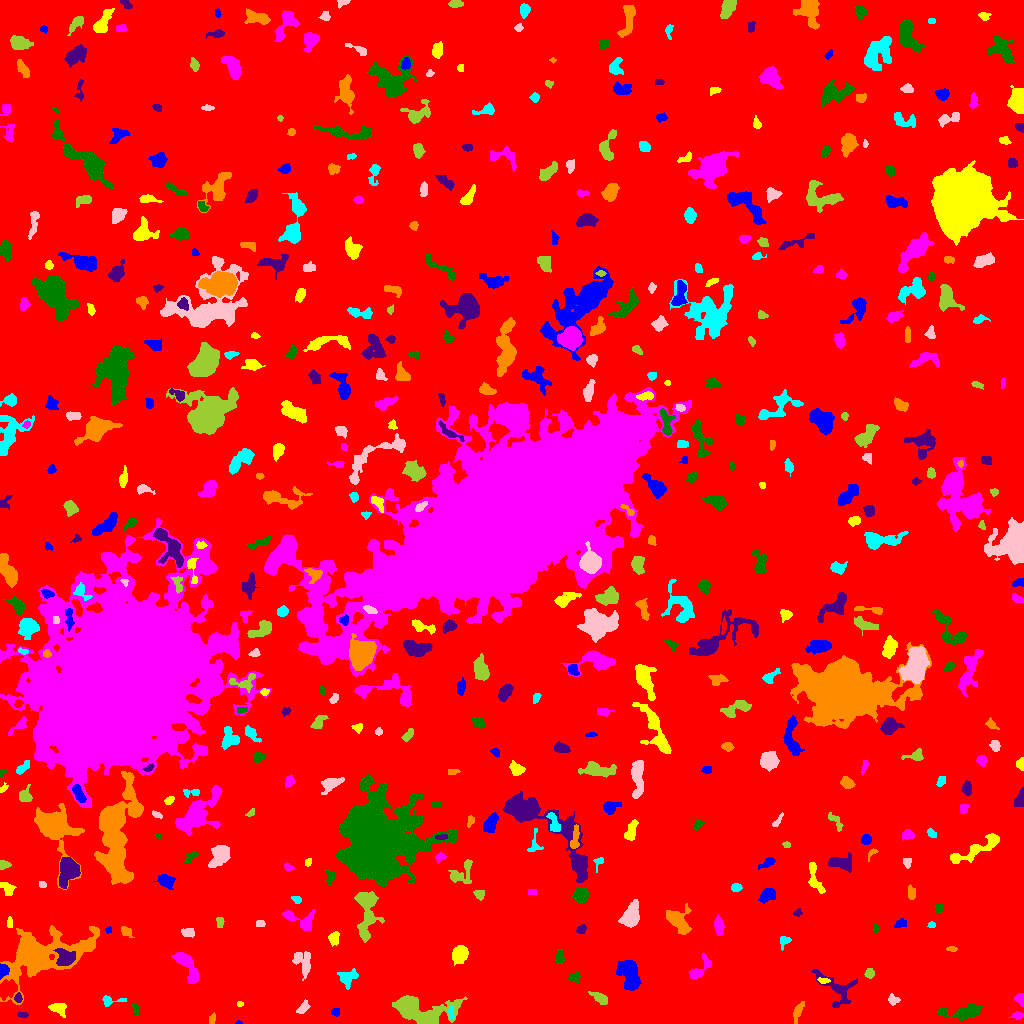

Values plotted in this chart, from the file beside it:
ID, X, Y, A, B, theta, total_flux, mu_max, mu_median, mu_mean, R_fwhm, R_e, R10, R90, x_start, x_end, y_start, y_end, area, greylevel
0, 503.8, 522.1, 297.9, 295.3, -0.4901, 1186647, 9.0, 1.0, 1.419, 75.24, 229.7, 87.7, 377.7, 0, 1023, 0, 1023, 835982, 1.419
1, 238.2, 0.8529, 1.424, 0.9118, -0.002892, 34.0, 4.0, 1.0, 1.36, 1.784, 1.262, 0.0, 2.185, 235, 242, 0, 3, 25, 5.36
2, 58.23, 15.41, 3.717, 2.429, -0.2013, 444.0, 6.0, 2.0, 2.581, 5.14, 3.613, 1.493, 5.67, 48, 66, 6, 20, 172, 6.581
3, 1017, 8.329, 2.344, 1.472, -0.0337, 79.0, 3.0, 1.0, 0.9634, 2.706, 2.257, 0.7979, 3.656, 1008, 1023, 4, 12, 82, 4.963
4, 135.4, 14.63, 3.289, 1.568, -1.356, 87.0, 4.0, 1.0, 1.225, 2.185, 2.646, 0.7979, 4.26, 131, 139, 8, 20, 71, 5.225
5, 22.49, 8.659, 2.681, 1.205, -0.1089, 85.0, 4.0, 1.0, 1.393, 2.764, 2.185, 0.7979, 3.568, 17, 28, 6, 12, 61, 5.393
6, 211.7, 3.855, 2.588, 1.556, 1.354, 69.0, 2.0, 1.0, 1.062, 4.107, 2.394, 0.9772, 3.827, 209, 215, 0, 11, 65, 5.062
7, 451.1, 10.92, 3.257, 1.173, -1.548, 98.0, 3.0, 1.0, 1.361, 3.09, 2.523, 0.9772, 3.989, 448, 454, 4, 18, 72, 7.361
8, 302.1, 14.72, 3.676, 1.843, 0.9127, 123.0, 4.0, 1.0, 1.06, 3.241, 2.877, 0.9772, 4.652, 296, 310, 10, 24, 116, 5.06
9, 416.4, 13.77, 15.71, 6.114, -0.1561, 5120, 22.0, 3.0, 4.89, 6.308, 8.078, 2.877, 15, 392, 467, 0, 28, 1047, 7.89
10, 174.5, 20.54, 8.247, 3.118, -0.06755, 398.0, 3.0, 1.0, 1.358, 6.604, 4.951, 2.034, 7.506, 160, 188, 14, 28, 293, 5.358
11, 335.1, 11.5, 1.973, 1.796, -0.0, 90.0, 3.0, 1.0, 1.364, 3.192, 2.459, 0.7979, 3.656, 331, 339, 7, 15, 66, 5.364
12, 239.6, 19.5, 1.606, 0.9694, 0.0, 58.0, 4.0, 2.0, 1.611, 2.523, 1.596, 0.5642, 2.523, 237, 243, 17, 22, 36, 6.611
13, 1020, 24.31, 2.871, 2.24, -1.194, 421.0, 8.0, 4.0, 4.34, 4.297, 3.09, 1.262, 4.754, 1014, 1023, 17, 30, 97, 7.34
14, 963, 11.19, 11.24, 3.082, 0.05771, 1013, 5.0, 2.0, 2.52, 7.674, 6.232, 2.523, 9.756, 937, 982, 3, 19, 402, 5.52
15, 18.13, 25.37, 2.319, 1.846, -1.531, 105.0, 3.0, 1.0, 1.544, 3.141, 2.646, 0.9772, 4.184, 14, 22, 21, 31, 68, 6.544
16, 797.4, 11.06, 5.427, 1.905, 1.209, 253.0, 4.0, 2.0, 1.733, 4.886, 3.827, 1.382, 6.155, 793, 804, 0, 22, 146, 4.733
17, 106.6, 22.67, 2.364, 1.925, 1.387, 101.0, 3.0, 1.0, 0.8016, 3.09, 2.646, 0.9772, 4.146, 102, 126, 17, 28, 126, 4.802
18, 892.7, 23.12, 2.227, 1.904, -0.5268, 84.0, 3.0, 1.0, 0.8571, 2.459, 2.326, 0.7979, 3.989, 888, 900, 18, 30, 98, 5.857
19, 600.8, 24.77, 4.474, 1.998, -0.5651, 242.0, 4.0, 1.0, 1.522, 4.549, 3.523, 1.382, 5.944, 588, 607, 19, 32, 159, 5.522
20, 387.6, 42.85, 3.534, 1.968, -0.1131, 178.0, 3.0, 1.0, 1.496, 3.909, 3.192, 1.262, 5.293, 380, 395, 37, 47, 119, 5.496
21, 628.9, 48.46, 8.066, 4.218, -1.284, 1789, 10.0, 3.0, 3.388, 7.399, 6.794, 2.585, 10.45, 616, 641, 33, 63, 528, 7.388
22, 823, 42.78, 2.838, 1.279, -0.08097, 73.0, 2.0, 1.0, 1.141, 4.029, 2.394, 0.9772, 3.7, 817, 830, 40, 46, 64, 7.141
23, 186.9, 57.7, 10.43, 3.64, -1.014, 915.0, 5.0, 2.0, 2.346, 7.225, 6.482, 2.585, 9.756, 171, 198, 40, 71, 390, 5.346
24, 574.1, 45.79, 2.821, 2.174, 0.328, 172.0, 4.0, 2.0, 1.654, 4.184, 3.09, 1.128, 4.886, 568, 580, 41, 52, 104, 5.654
25, 836.4, 34.6, 11.97, 7.163, -0.7055, 976.0, 6.0, 2.0, 2.113, 6.794, 6.531, 2.394, 10.73, 811, 857, 16, 54, 462, 5.113
26, 39.51, 67.43, 19.77, 9.473, 0.2988, 11943, 25.0, 3.0, 5.117, 8.593, 11.55, 4.029, 22.1, 0, 99, 19, 98, 2334, 8.117
27, 348.5, 45.05, 4.337, 2.754, 0.9365, 185.0, 3.0, 1.0, 0.8079, 3.568, 3.656, 1.382, 6.077, 337, 358, 34, 55, 229, 4.808
28, 303.1, 61.8, 6.775, 4.2, -1.27, 610.0, 4.0, 2.0, 2.054, 8.019, 5.557, 2.257, 8.593, 292, 310, 43, 72, 297, 5.054
29, 869.6, 50.04, 2.436, 2.102, 1.439, 154.0, 4.0, 2.0, 1.75, 3.909, 2.821, 0.9772, 4.514, 864, 874, 45, 55, 88, 5.75
30, 517, 54.55, 4.802, 3.435, 1.43, 768.0, 7.0, 3.0, 3.024, 5.585, 4.918, 1.954, 7.777, 510, 526, 47, 67, 254, 6.024
31, 2.599, 52.94, 3.293, 2.305, 1.348, 579.0, 13.0, 4.0, 5.035, 3.29, 3.09, 1.128, 5.109, 0, 9, 44, 60, 115, 12.03
32, 460, 69.66, 4.154, 3.395, 1.129, 968.0, 8.0, 3.0, 3.723, 5.944, 4.687, 1.954, 7.756, 452, 468, 58, 78, 260, 6.723
33, 698.9, 52.66, 6.901, 2.788, 0.7748, 337.0, 4.0, 1.0, 1.459, 5.232, 4.068, 1.596, 6.979, 689, 711, 45, 70, 231, 5.459
34, 559.4, 66.1, 3.721, 1.867, -1.549, 198.0, 4.0, 2.0, 1.692, 4.406, 3.192, 1.128, 5.14, 555, 564, 60, 74, 117, 5.692
35, 65.19, 65.16, 4.196, 3.605, 0.04384, 1009, 9.0, 3.0, 3.565, 5.642, 4.72, 1.871, 7.59, 53, 75, 58, 75, 283, 13.57
36, 951.5, 74.75, 2.547, 1.238, -0.0124, 67.0, 2.0, 1.0, 1.218, 3.868, 2.257, 0.9772, 3.568, 946, 957, 72, 77, 55, 5.218
37, 784.4, 82.42, 3.38, 2.49, 1.032, 223.0, 4.0, 2.0, 2.253, 5.015, 3.29, 1.262, 4.951, 780, 791, 73, 87, 99, 5.253
38, 188.3, 90.74, 2.855, 2.021, -0.07409, 312.0, 7.0, 2.0, 2.786, 3.656, 2.985, 1.128, 4.787, 181, 194, 86, 95, 112, 6.786
39, 366.9, 113.1, 13.94, 5.225, 1.55, 1714, 7.0, 2.0, 2.574, 7.024, 7.858, 2.932, 12.63, 354, 384, 81, 132, 666, 5.574
40, 847.7, 91.44, 2.331, 1.263, 1.561, 81.0, 3.0, 2.0, 1.473, 3.192, 2.257, 0.7979, 3.192, 845, 851, 87, 95, 55, 5.473
41, 108.8, 93.6, 1.682, 1.416, 0.4365, 89.0, 5.0, 2.0, 2.119, 2.257, 1.784, 0.5642, 3.038, 105, 111, 90, 97, 42, 6.119
42, 334.2, 85.06, 2.963, 2.209, 1.406, 223.0, 5.0, 2.0, 1.729, 3.523, 3.09, 1.128, 4.886, 328, 339, 77, 92, 129, 5.729
43, 301.5, 103.1, 9.281, 4.198, -0.3786, 684.0, 5.0, 2.0, 2.272, 5.323, 5.202, 2.034, 8.556, 282, 315, 93, 114, 301, 5.272
44, 875.5, 95.24, 2.045, 1.17, -0.0, 50.0, 3.0, 1.0, 1.064, 1.954, 1.871, 0.5642, 3.09, 872, 878, 91, 99, 47, 5.064
45, 581, 93.94, 2.272, 1.83, 0.8181, 141.0, 4.0, 2.0, 1.762, 3.656, 2.585, 0.9772, 4.107, 576, 586, 90, 99, 80, 5.763
46, 126, 92.04, 3.329, 2.159, -0.6995, 206.0, 4.0, 2.0, 2.0, 4.82, 3.338, 1.262, 5.078, 121, 134, 86, 97, 103, 5.0
47, 931.5, 98.6, 1.91, 1.463, 0.0, 80.0, 3.0, 2.0, 1.702, 2.985, 2.185, 0.7979, 3.338, 927, 935, 96, 102, 47, 5.702
48, 259.5, 99.5, 2.291, 1.5, 0.0, 64.0, 2.0, 1.0, 1.016, 3.909, 2.185, 0.9772, 3.613, 256, 265, 97, 103, 63, 6.016
49, 219.5, 100.5, 2.872, 1.688, -0.0, 80.0, 2.0, 1.0, 1.039, 4.514, 2.706, 0.9772, 4.184, 216, 224, 96, 106, 77, 5.039
50, 499.5, 115.3, 7.334, 1.952, 1.344, 283.0, 3.0, 1.0, 1.422, 5.015, 4.146, 1.693, 6.747, 492, 504, 101, 129, 199, 5.422
51, 900.1, 99.68, 3.238, 2.01, 0.5137, 155.0, 3.0, 2.0, 1.632, 3.909, 3.09, 1.262, 4.886, 894, 906, 96, 105, 95, 5.632
52, 9.6, 100.0, 2.582, 1.02, -0.0, 45.0, 2.0, 1.0, 0.7258, 3.385, 2.034, 0.7979, 3.141, 7, 12, 96, 107, 62, 6.726
53, 718.9, 96.93, 4.511, 1.915, -1.514, 271.0, 4.0, 2.0, 1.673, 5.441, 3.742, 1.382, 5.726, 714, 724, 88, 109, 162, 5.673
54, 939.2, 115.3, 2.233, 1.971, 0.4154, 139.0, 4.0, 2.0, 1.805, 3.742, 2.646, 0.9772, 4.26, 935, 943, 110, 119, 77, 5.805
55, 797.5, 110.5, 2.247, 1.707, 0.3468, 112.0, 4.0, 2.0, 1.931, 3.385, 2.394, 0.7979, 3.785, 793, 802, 107, 115, 58, 4.931
56, 678.1, 102.3, 7.136, 3.62, -0.8879, 796.0, 6.0, 2.0, 1.918, 7.047, 5.441, 2.034, 8.463, 666, 691, 89, 120, 415, 5.918
57, 296.4, 124.1, 2.586, 1.737, -0.8192, 87.0, 2.0, 1.0, 1.279, 4.26, 2.585, 1.128, 3.909, 291, 301, 120, 127, 68, 5.279
58, 630.7, 107.2, 6.23, 3.898, 1.191, 1172, 8.0, 3.0, 3.134, 6.604, 5.917, 2.326, 9.474, 618, 639, 96, 124, 374, 6.134
59, 479.1, 129.1, 2.512, 1.928, -0.5929, 199.0, 6.0, 2.0, 2.095, 3.29, 2.706, 0.9772, 4.478, 473, 484, 123, 133, 95, 6.095
... 491 more rows
